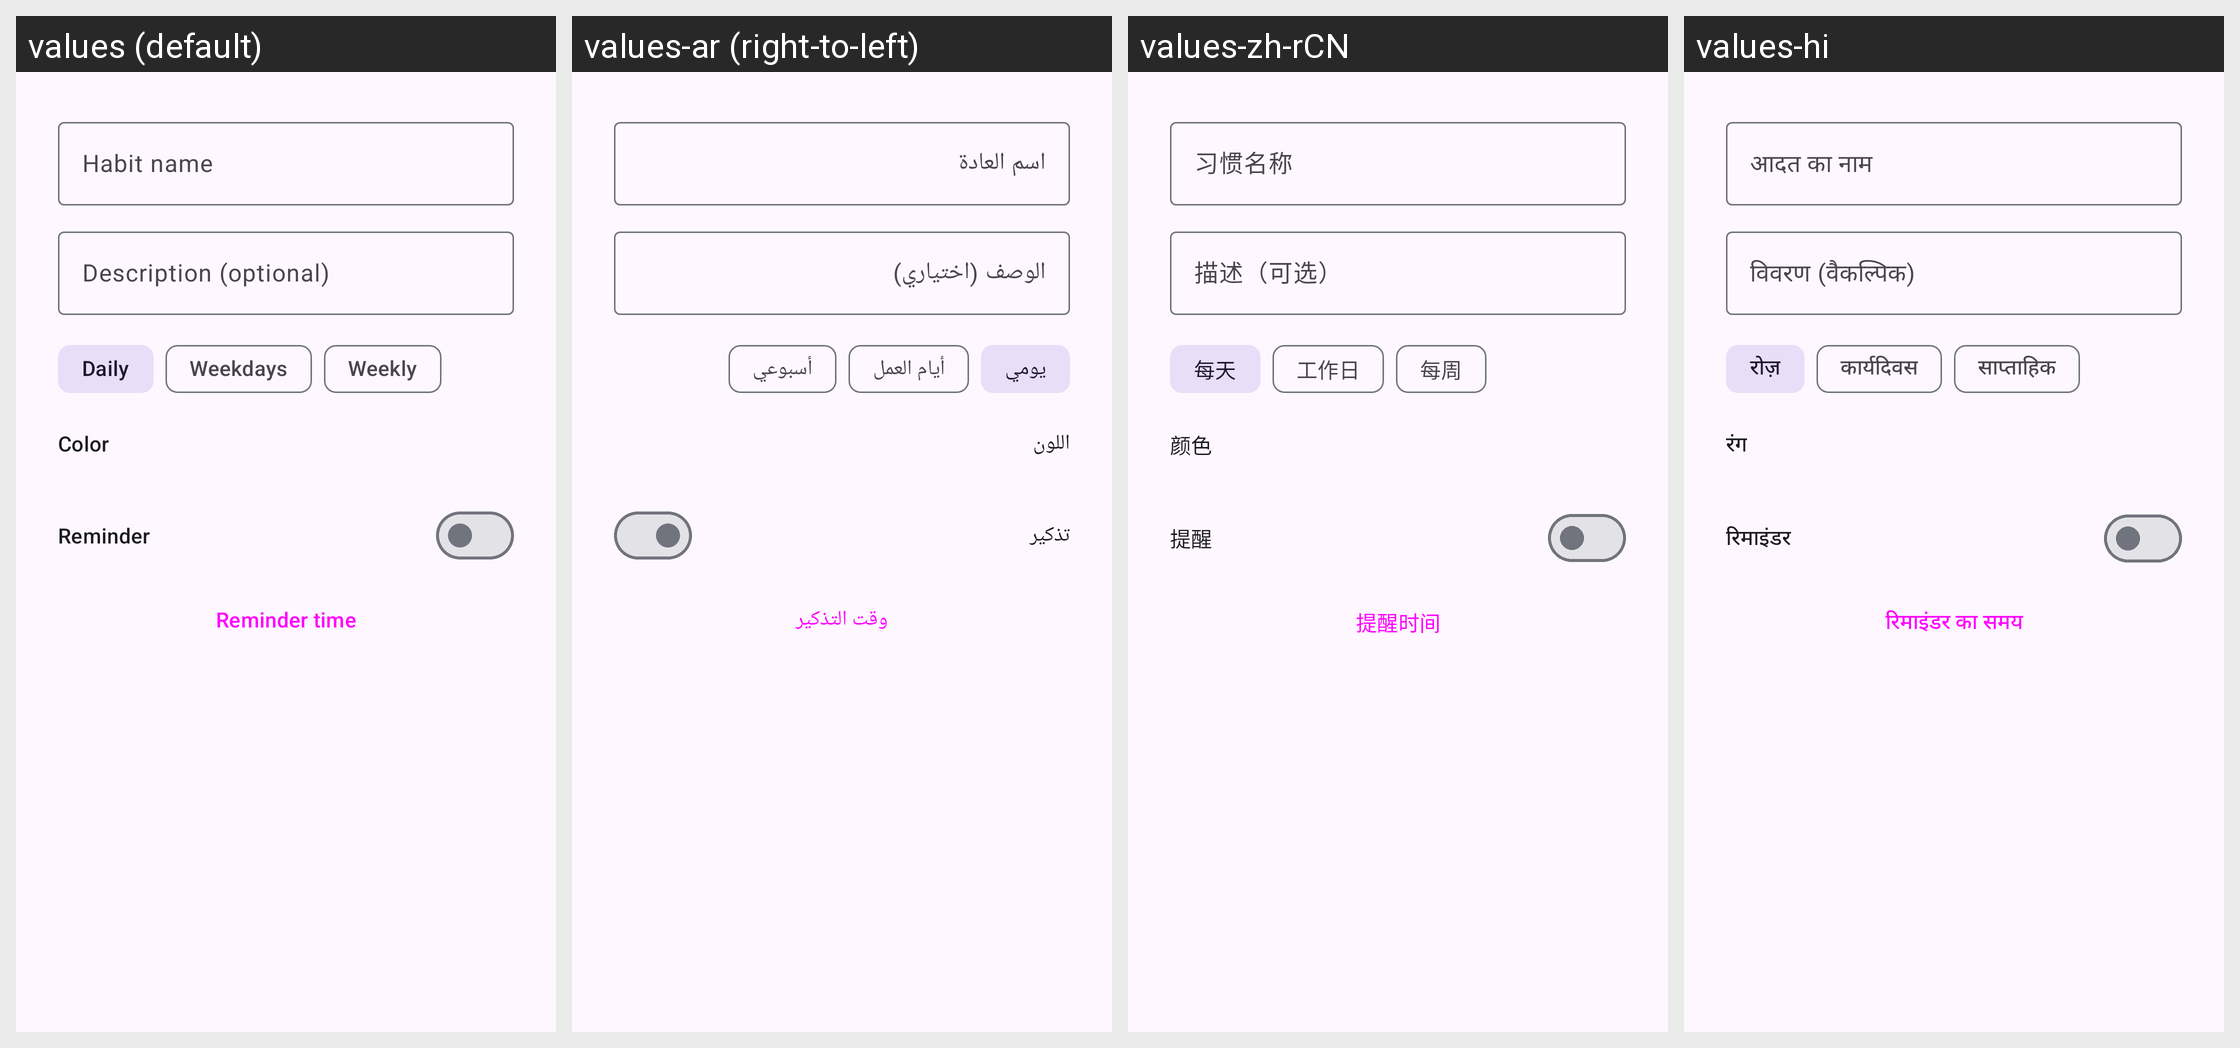

The Android screen above is rendered under several locales of the same app. Produce the string resources it draws, with the default and per-locale values.
Android screen res/layout/dialog_habit_edit.xml rendered under 4 locales, left to right: values (default), values-ar (right-to-left), values-zh-rCN, values-hi. Device: Nexus 5 (rendered at 1080×1920; each locale shown at half size, 540×960, under a caption strip naming it); theme Theme.HabitFlow.
Other locales in the repository, not shown: values-de, values-es, values-fr, values-ja, values-ko, values-pt, values-ru.
Strings drawn on this screen, with the default value and each locale's value (text and hints the layout hard-codes, and strings that could not be matched under every locale, appear in the picture but are not listed):

habit_name
  values: Habit name
  values-ar: اسم العادة
  values-zh-rCN: 习惯名称
  values-hi: आदत का नाम

description_optional
  values: Description (optional)
  values-ar: الوصف (اختياري)
  values-zh-rCN: 描述（可选）
  values-hi: विवरण (वैकल्पिक)

daily
  values: Daily
  values-ar: يومي
  values-zh-rCN: 每天
  values-hi: रोज़

weekdays
  values: Weekdays
  values-ar: أيام العمل
  values-zh-rCN: 工作日
  values-hi: कार्यदिवस

weekly
  values: Weekly
  values-ar: أسبوعي
  values-zh-rCN: 每周
  values-hi: साप्ताहिक

habit_color
  values: Color
  values-ar: اللون
  values-zh-rCN: 颜色
  values-hi: रंग

reminder
  values: Reminder
  values-ar: تذكير
  values-zh-rCN: 提醒
  values-hi: रिमाइंडर

reminder_time
  values: Reminder time
  values-ar: وقت التذكير
  values-zh-rCN: 提醒时间
  values-hi: रिमाइंडर का समय
